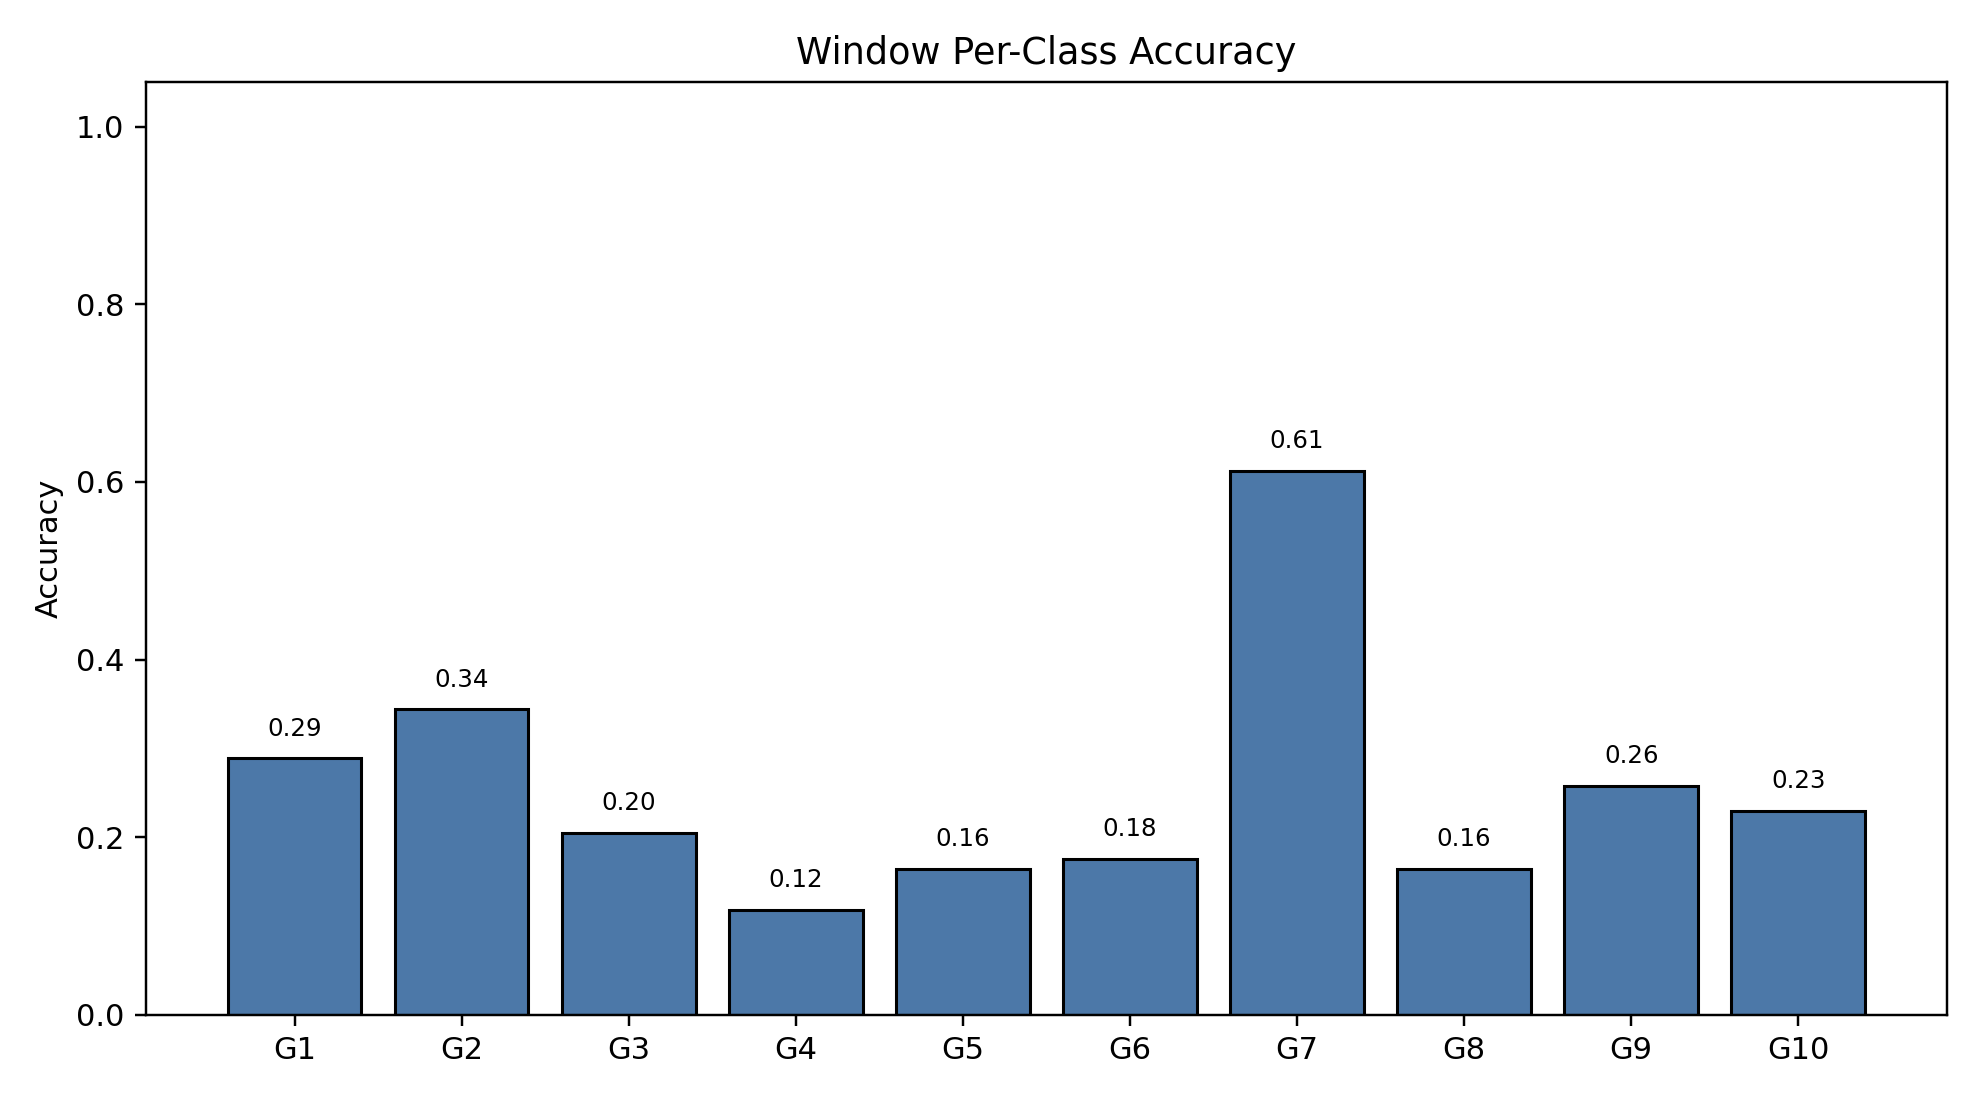

The file beside this chart, header and first rows:
class_index, gesture_id, support, correct, accuracy
0, 1, 790, 228, 0.2886
1, 2, 692, 238, 0.3439
2, 3, 766, 157, 0.205
3, 4, 743, 88, 0.1184
4, 5, 735, 121, 0.1646
5, 6, 763, 134, 0.1756
6, 7, 755, 462, 0.6119
7, 8, 707, 116, 0.1641
8, 9, 687, 177, 0.2576
9, 10, 683, 157, 0.2299
